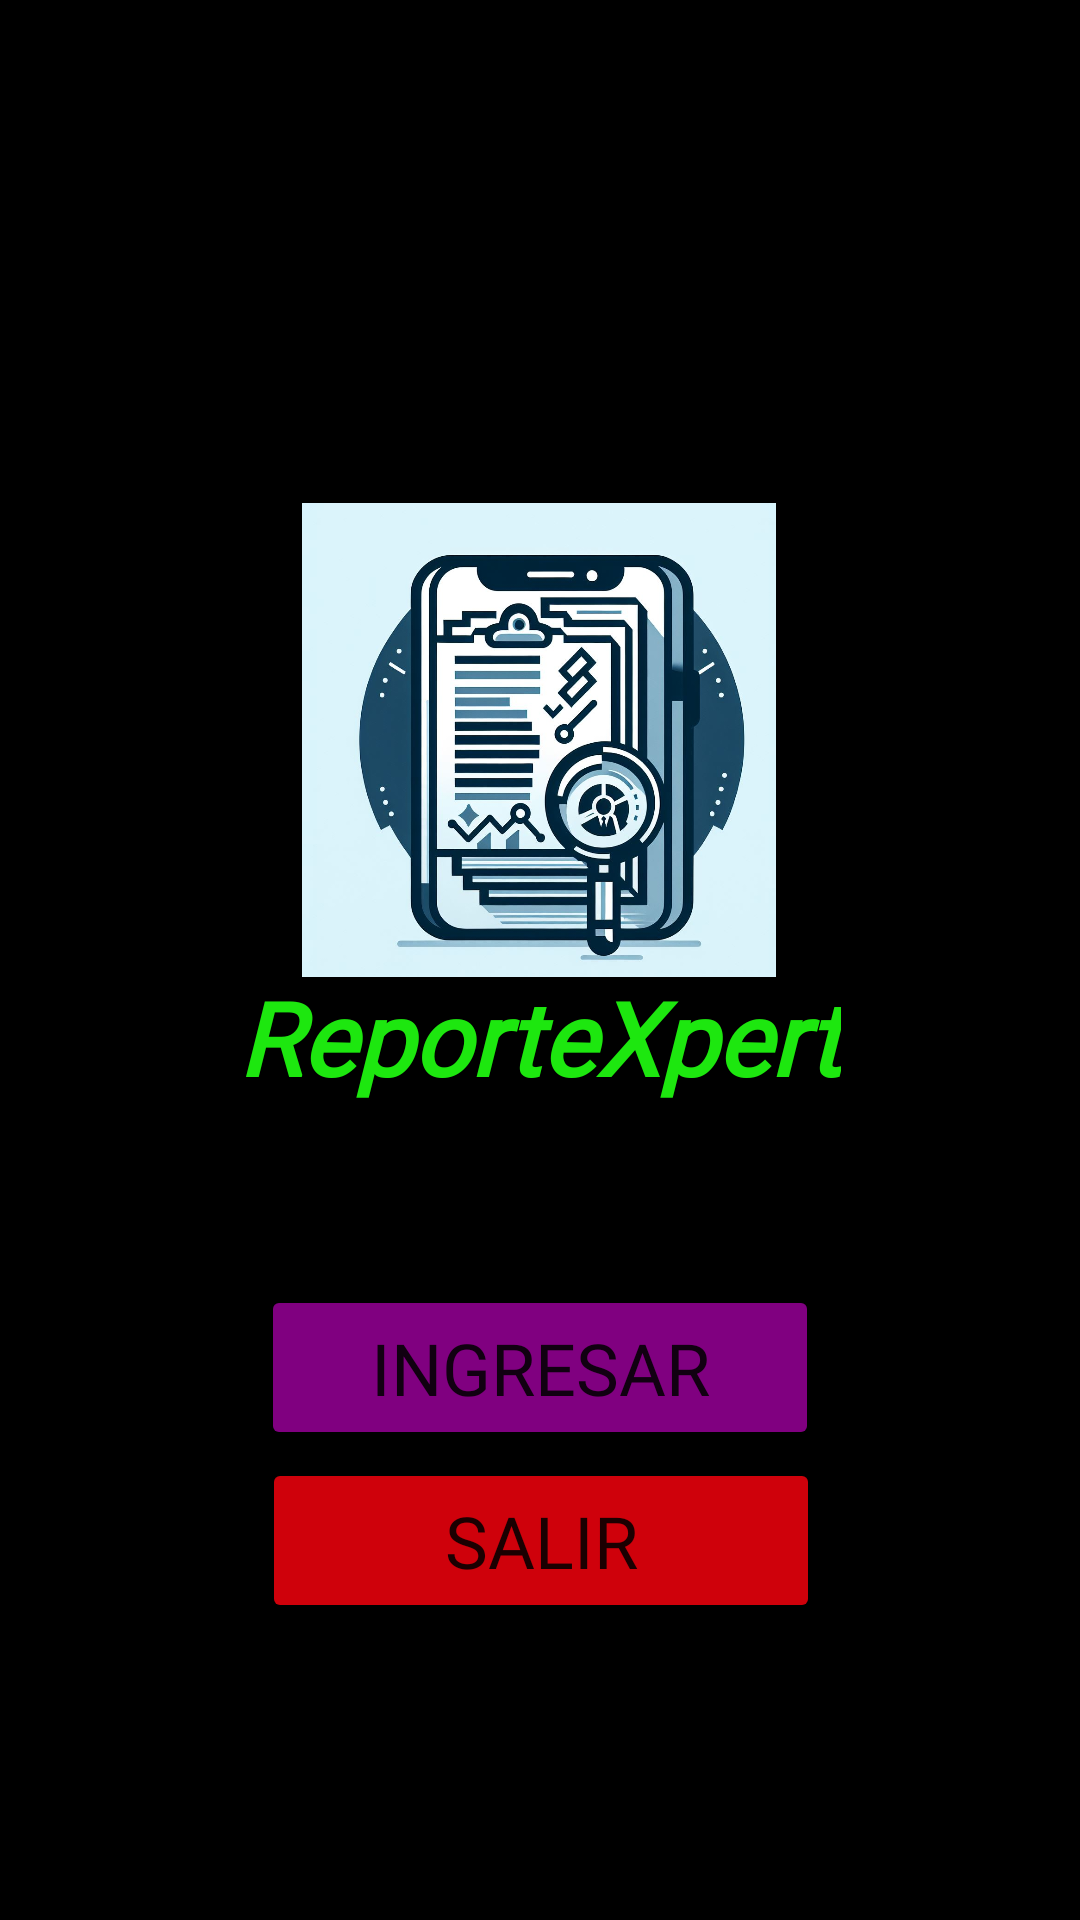

The Android layout XML behind this screen, and the referenced resources:
<!-- AndroidManifest.xml: application theme Theme.Informe_Tecnico -->
<!-- res/layout/presentation_main.xml -->
<?xml version="1.0" encoding="utf-8"?>
<androidx.constraintlayout.widget.ConstraintLayout xmlns:android="http://schemas.android.com/apk/res/android"
    xmlns:app="http://schemas.android.com/apk/res-auto"
    xmlns:tools="http://schemas.android.com/tools"
    android:background="@color/black"
    android:id="@+id/main2"
    tools:context=".MainActivity"
    android:layout_width="match_parent"
    android:layout_height="match_parent">

    <Button
        android:id="@+id/btnSalirApp"
        android:layout_width="186dp"
        android:layout_height="55dp"
        android:backgroundTint="@color/rojo"
        android:fontFamily="@font/aclonica"
        android:text="Salir"
        android:textSize="24sp"
        app:layout_constraintBottom_toBottomOf="parent"
        app:layout_constraintEnd_toEndOf="parent"
        app:layout_constraintHorizontal_bias="0.502"
        app:layout_constraintStart_toStartOf="parent"
        app:layout_constraintTop_toTopOf="parent"
        app:layout_constraintVertical_bias="0.831" />

    <ImageView
        android:id="@+id/imageView2"
        android:layout_width="158dp"
        android:layout_height="204dp"
        app:layout_constraintBottom_toBottomOf="parent"
        app:layout_constraintEnd_toEndOf="parent"
        app:layout_constraintHorizontal_bias="0.498"
        app:layout_constraintStart_toStartOf="parent"
        app:layout_constraintTop_toTopOf="parent"
        app:layout_constraintVertical_bias="0.332"
        app:srcCompat="@drawable/icono" />

    <TextView
        android:id="@+id/textView2"
        android:layout_width="wrap_content"
        android:layout_height="wrap_content"
        android:fontFamily="@font/aclonica"
        android:text="ReporteXpert"
        android:textColor="#1DE70F"
        android:textSize="34sp"
        android:textStyle="bold|italic"
        app:layout_constraintBottom_toBottomOf="parent"
        app:layout_constraintEnd_toEndOf="parent"
        app:layout_constraintHorizontal_bias="0.498"
        app:layout_constraintStart_toStartOf="parent"
        app:layout_constraintTop_toTopOf="parent"
        app:layout_constraintVertical_bias="0.543" />

    <Button
        android:id="@+id/btnIngresar"
        android:layout_width="186dp"
        android:layout_height="55dp"
        android:fontFamily="@font/aclonica"
        android:text="INGRESAR"
        android:backgroundTint="@color/morado"
        android:textSize="24sp"
        app:layout_constraintBottom_toBottomOf="parent"
        app:layout_constraintEnd_toEndOf="parent"
        app:layout_constraintStart_toStartOf="parent"
        app:layout_constraintTop_toTopOf="parent"
        app:layout_constraintVertical_bias="0.732" />

</androidx.constraintlayout.widget.ConstraintLayout>
<!-- resources referenced by this layout -->
<resources>
  <color name="black">#FF000000</color>
  <color name="morado">#800080</color>
  <color name="rojo">#CF010B</color>
  <!-- drawable icono: jpeg bitmap (drawable, 135148 bytes) -->
  <style name="Theme.Informe_Tecnico" parent="Theme.MaterialComponents.DayNight.DarkActionBar">
          
          <item name="colorPrimary">@color/purple_500</item>
          <item name="colorPrimaryVariant">@color/purple_700</item>
          <item name="colorOnPrimary">@color/white</item>
          
          <item name="colorSecondary">@color/teal_200</item>
          <item name="colorSecondaryVariant">@color/teal_700</item>
          <item name="colorOnSecondary">@color/black</item>
          
          <item name="android:statusBarColor">?attr/colorPrimaryVariant</item>
          
      </style>
  <color name="purple_500">#FF6200EE</color>
  <color name="purple_700">#FF3700B3</color>
  <color name="white">#FFFFFFFF</color>
  <color name="teal_200">#FF03DAC5</color>
  <color name="teal_700">#FF018786</color>
</resources>
